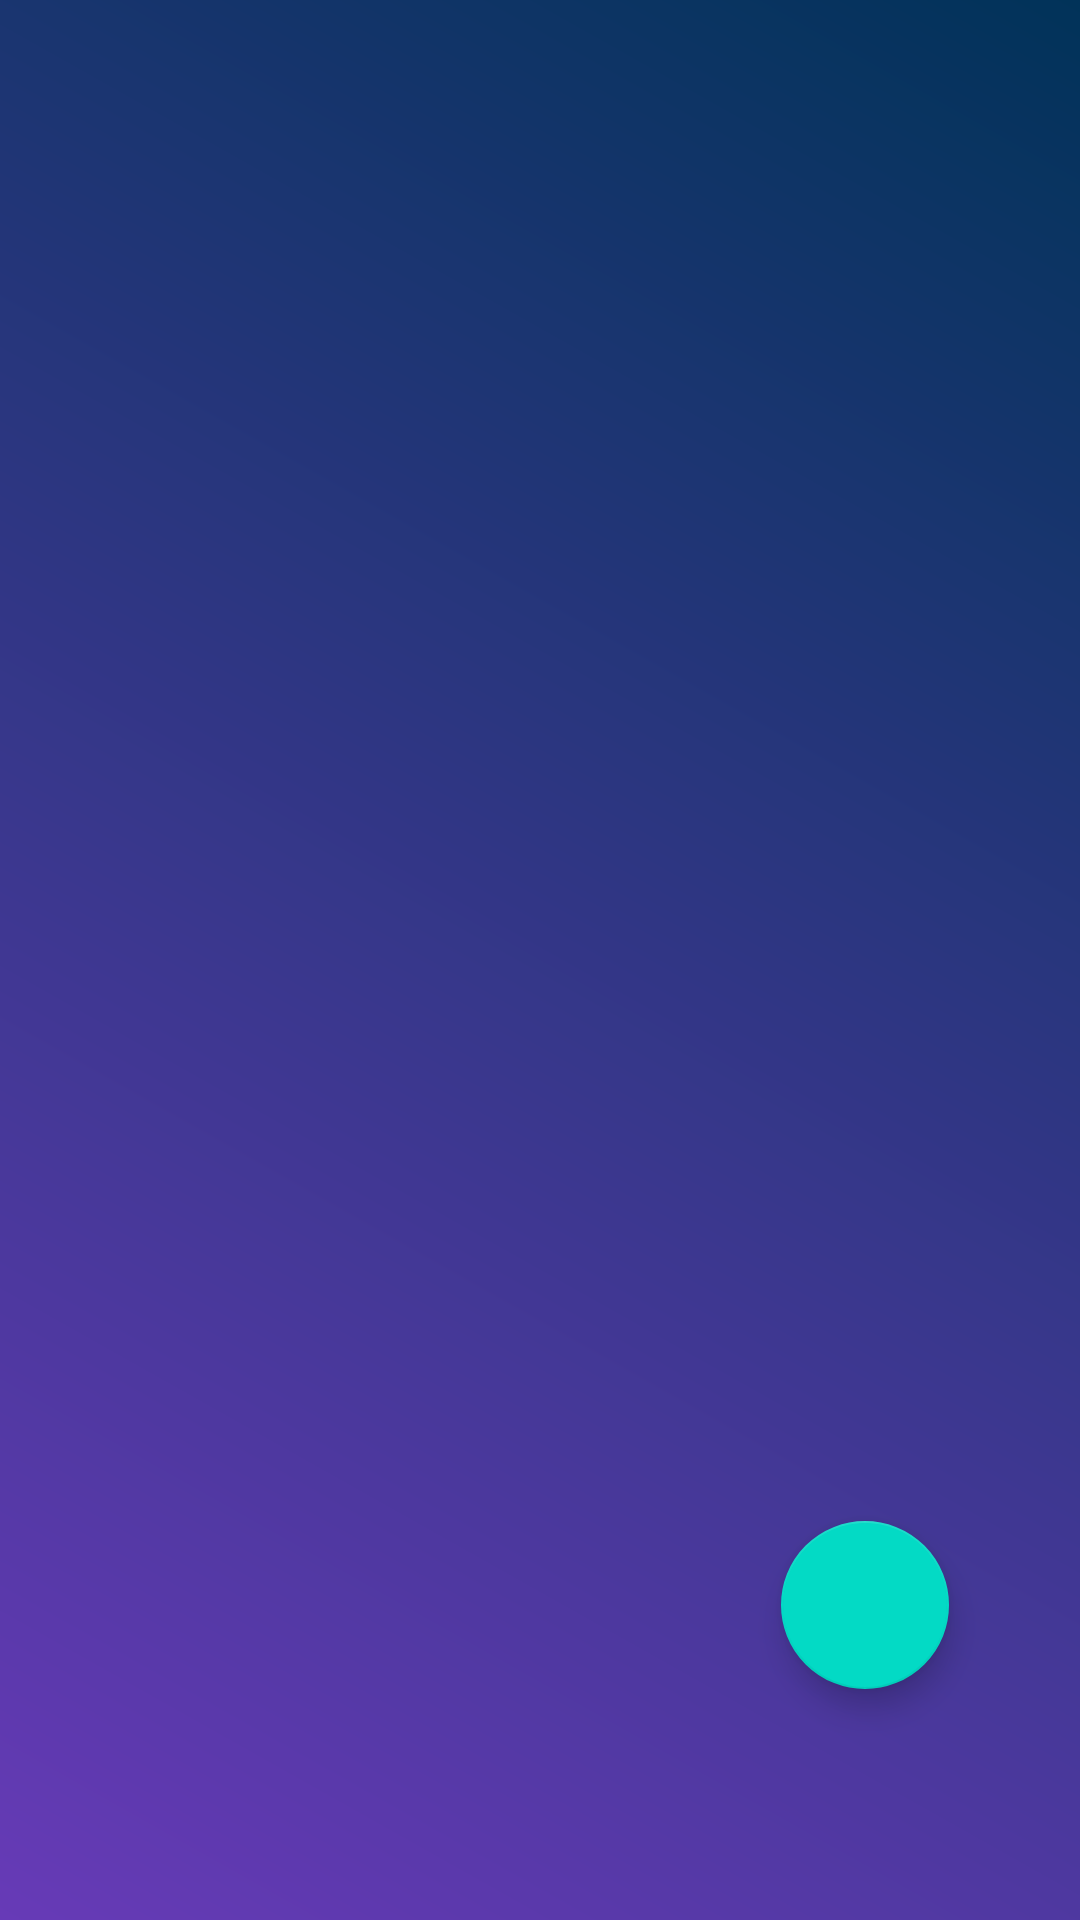

Layout XML and referenced resources for this Android screen:
<!-- AndroidManifest.xml: application theme Theme.Diseño_grandes_mandos -->
<!-- res/layout/activity_main_entrevistas.xml -->
<?xml version="1.0" encoding="utf-8"?>
<androidx.constraintlayout.widget.ConstraintLayout xmlns:android="http://schemas.android.com/apk/res/android"
    xmlns:app="http://schemas.android.com/apk/res-auto"
    xmlns:tools="http://schemas.android.com/tools"
    android:layout_width="match_parent"
    android:layout_height="match_parent"
    tools:context=".MainActivity_Entrevistas">

    <androidx.recyclerview.widget.RecyclerView
        android:id="@+id/recyclerView"
        android:layout_width="match_parent"
        android:layout_height="match_parent"
        android:background="@drawable/color_background"
        app:layout_constraintBottom_toBottomOf="parent"
        app:layout_constraintEnd_toEndOf="parent"
        app:layout_constraintHorizontal_bias="0.0"
        app:layout_constraintStart_toStartOf="parent"
        app:layout_constraintTop_toTopOf="parent"
        app:layout_constraintVertical_bias="0.0" />

    <com.google.android.material.floatingactionbutton.FloatingActionButton
        android:id="@+id/add_entrevista"
        android:layout_width="wrap_content"
        android:layout_height="wrap_content"
        android:layout_alignParentStart="true"
        android:layout_alignParentTop="true"
        android:layout_alignParentEnd="true"
        android:layout_alignParentBottom="true"

        android:clickable="true"
        android:focusable="true"
        app:backgroundTint="@color/teal_200"
        app:layout_constraintBottom_toBottomOf="parent"
        app:layout_constraintEnd_toEndOf="parent"
        app:layout_constraintHorizontal_bias="0.856"
        app:layout_constraintStart_toStartOf="parent"
        app:layout_constraintTop_toTopOf="parent"
        app:layout_constraintVertical_bias="0.868"
        app:srcCompat="@drawable/add_icon_entrevistas"
        app:tint="#3F51B5"
        tools:ignore="ContentDescription,ImageContrastCheck,SpeakableTextPresentCheck" />
</androidx.constraintlayout.widget.ConstraintLayout>
<!-- resources referenced by this layout -->
<resources>
  <color name="teal_200">#FF03DAC5</color>
  <!-- drawable color_background (drawable) -->
  <?xml version="1.0" encoding="utf-8"?>
  <shape xmlns:android="http://schemas.android.com/apk/res/android">
      <gradient
          android:angle="45"
          android:endColor="#013359"
  
          android:startColor="#673AB7"/>
  
  </shape>
  <style name="Theme.Diseño_grandes_mandos" parent="Theme.MaterialComponents.DayNight.DarkActionBar">
  
      
          <item name="colorPrimary">#0229B3</item>
          <item name="colorPrimaryVariant">#025CF8</item>
          <item name="colorOnPrimary">@color/white</item>
          
          <item name="colorSecondary">@color/teal_200</item>
          <item name="colorSecondaryVariant">@color/teal_700</item>
          <item name="colorOnSecondary">@color/black</item>
          
          <item name="android:statusBarColor">?attr/colorPrimaryVariant</item>
          
  
      </style>
  <color name="white">#FFFFFFFF</color>
  <color name="teal_700">#013359</color>
  <color name="black">#FF000000</color>
</resources>
